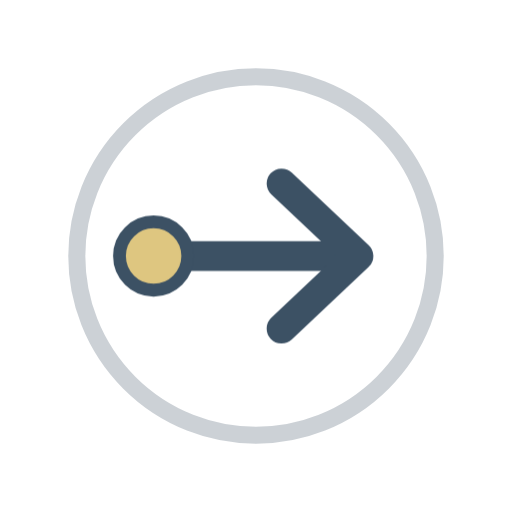
t = 0.00 s
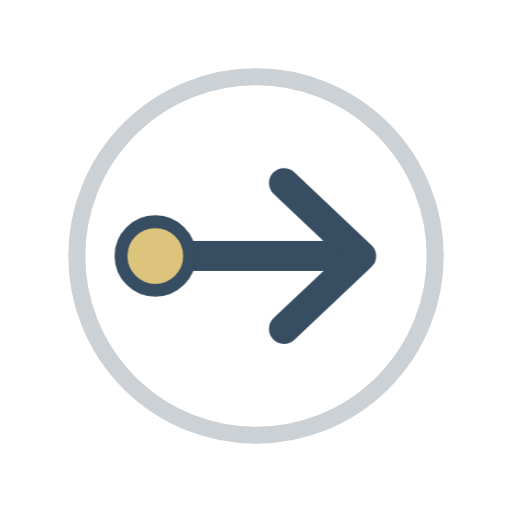
t = 0.53 s
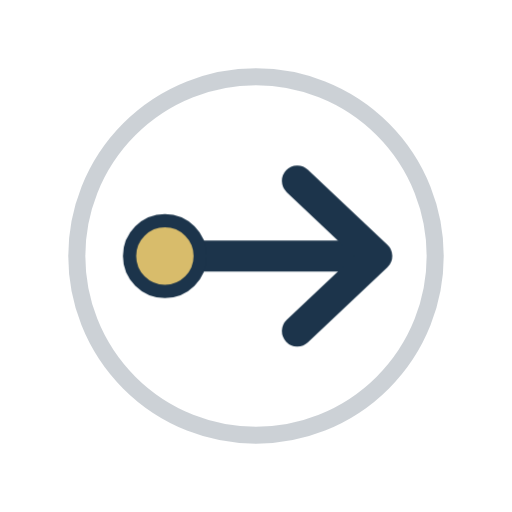
t = 1.58 s
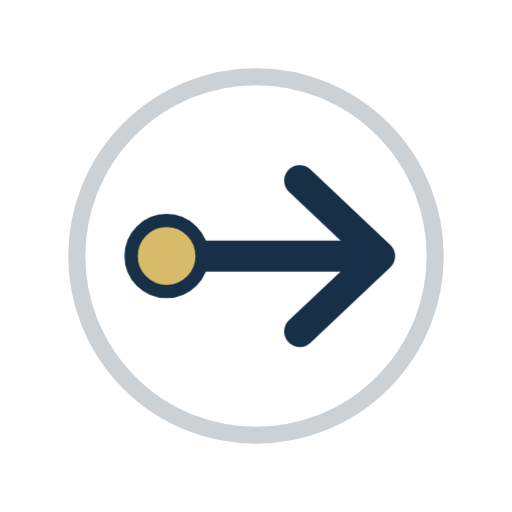
t = 2.10 s
t = 2.63 s: frame unchanged from t = 1.58 s, image omitted
t = 3.68 s: frame unchanged from t = 0.53 s, image omitted

The animated SVG that drew these frames (rendered in a browser with its animation timeline set to each time). Animation: 1 CSS @keyframes rule; one cycle of 4.20 s, repeats indefinitely.

<svg xmlns="http://www.w3.org/2000/svg" viewBox="0 0 120 120" role="img" aria-labelledby="ctaLoopTitle">
  <title id="ctaLoopTitle">Forward loop marker</title>
  <defs>
    <style>
      .cta-pulse {
        animation: cta-pulse 4.2s ease-in-out infinite;
        transform-origin: 60px 60px;
      }
      .orbit {
        fill: none;
        stroke: rgba(23,48,71,0.22);
        stroke-width: 4;
      }
      .arrow {
        fill: none;
        stroke: #173047;
        stroke-width: 7;
        stroke-linecap: round;
        stroke-linejoin: round;
      }
      .node {
        fill: #d8bb68;
        stroke: #173047;
        stroke-width: 3;
      }
      @keyframes cta-pulse {
        0%, 100% { transform: translateX(0) scale(1); opacity: 0.84; }
        50% { transform: translateX(4px) scale(1.04); opacity: 1; }
      }
      @media (prefers-reduced-motion: reduce) {
        .cta-pulse {
          animation: none !important;
        }
      }
    </style>
  </defs>
  <circle class="orbit" cx="60" cy="60" r="42"/>
  <g class="cta-pulse">
    <path class="arrow" d="M42 60h34"/>
    <path class="arrow" d="M66 43l18 17-18 17"/>
    <circle class="node" cx="36" cy="60" r="8"/>
  </g>
</svg>
